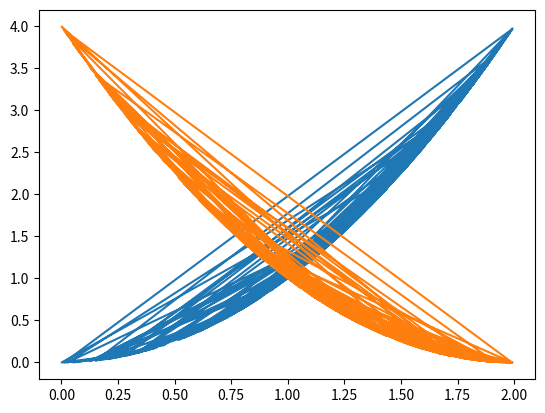

Reproduce this figure in Python.
#!/usr/bin/env python3
# -*- coding: utf-8 -*-
"""
Created on Sun Sep 30 23:53:07 2018

[redacted]
[redacted]
"""

""" UMOSA """
import numpy as np
import matplotlib.pyplot as plt

"Minimize both objective function"
def obj1(x):
    return x**2

def obj2(x):
    return (x-2)**2

"Upate Pareto Set"
def Remove(duplicate): 
    final_list = [] 
    for num in duplicate: 
        if num not in final_list: 
            final_list.append(num) 
    return final_list 

def ParetoSetUpdate(ParetoSet , x_new):
    Set = []
    E1 = [obj1(x_new) , obj2(x_new)]
    for i in range(len(ParetoSet)):
        E2 = [obj1(ParetoSet[i]) , obj2(ParetoSet[i])]
        if E1[0] < E2[0] and E1[1] < E2[1]:
           Set.append(x_new)
        elif E1[0] > E2[0] and E1[1] > E2[1]:
            Set.append(ParetoSet[i])
        else:
            Set.append(x_new)
            Set.append(ParetoSet[i])
    return Remove(Set)
   
"Initialize temprature"     
T = 1000 
E = []
x = []
Lambda = np.random.rand(5,2)
for i in range(len(Lambda)):
    Lambda[i,] = Lambda[i,] / sum(Lambda[i,])

"Initialize Pareto ste"
ParetoSet = []
"Start with random value"
x_old = np.random.uniform(low = -5, high = 5)
ParetoSet.append(x_old)
"Energy at start point"
E1 = [obj1(x_old) , obj2(x_old)]

"Temperature loop"
while T > 10:
    print(T)
    "Iterative loop"
    for j in range(100):
        "Perturbation"
        h =  np.random.uniform(-1,1)
        "New point"
        x_new = x_old + h
        "Energy at new point"
        E2 = [obj1(x_new) , obj2(x_new)]
        "Update Pareto Set"
        ParetoSet = ParetoSetUpdate(ParetoSet,x_new)
        "Acceptance with probability"
        deltaE = 0
        for i in range(len(E1)):
            deltaE += Lambda[0,i] * E1[i] 
            
        if np.random.uniform(0,1) < np.exp(-deltaE / T):
            x_old = x_new
            E1 = E2
            E.append(E1)
            x.append(x_old)
    "Starting with other point from Pareto set randomly"
    x_old = np.random.randint(len(ParetoSet))
    "Temperature Schduling"
    T = 0.9 * T
    

print("Pareto set is " , ParetoSet)
print("Energies at Pareto set are : ")
final = []
for i in range(len(ParetoSet)):
    final.append([obj1(ParetoSet[i]) , obj2(ParetoSet[i])])
print(final)

plt.plot(ParetoSet,np.array(final)[:,0])
plt.plot(ParetoSet,np.array(final)[:,1])
plt.show()